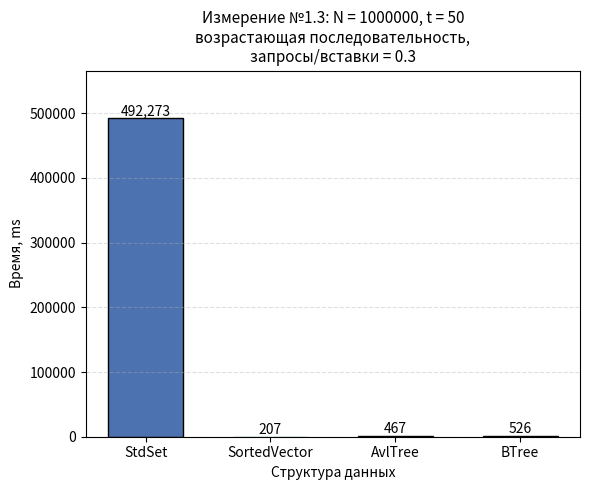

Python code for this plot:
#!/usr/bin/env python3
"""
Гистограмма результатов Измерения №1.3 (случай N = 1000000).

Оси:
  Ox -- структура данных (StdSet, SortedVector, AvlTree, BTree);
  Oy -- время обработки потока команд, ms (линейная или log-шкала, --log);
Заголовок -- параметры опыта из REPORT.md.

Источник чисел (по приоритету):
  1) --json <файл> -- JSON googlebenchmark (--benchmark_out=results.json);
     имена бенчмарков ожидаются вида Set13 / Vector13 / AvlTree13 / BTree13
     (или любые -- берутся как есть), поле real_time в ms;
  2) значения по умолчанию -- прогон от 21.10.2026 (N=1000000,
     data_1_3.txt, t=50): Set 492273, Vector 207, Avl 467, BTree 526.

ВНИМАНИЕ: разброс результатов ~2400x, на линейной шкале SortedVector/
AvlTree/BTree практически не видны -- для статьи используйте --log.

Запуск:
  python3 research/generators/plot_histogram_1_3.py --log
  python3 research/generators/plot_histogram_1_3.py --json results_1_3.json \
      --out research/pictures/histogram_1_3.png
"""

import argparse
import json
import os

import matplotlib
matplotlib.use("Agg")  # сохранение в файл без GUI
import matplotlib.pyplot as plt

# ==== параметры опыта (заголовок гистограммы) ====
TITLE = ("Измерение №1.3: N = 1000000, t = 50\n"
         "возрастающая последовательность,\n"
         "запросы/вставки = 0.3")

# ==== результаты прогона по умолчанию (Time, ms) ====
DEFAULT_LABELS = ["StdSet", "SortedVector", "AvlTree", "BTree"]
DEFAULT_TIMES_MS = [492273.0, 207.0, 467.0, 526.0]

# соответствие имён бенчмарков из JSON понятным подписям
JSON_NAME_MAP = {
    "Set13": "StdSet",
    "Vector13": "SortedVector",
    "AvlTree13": "AvlTree",
    "BTree13": "BTree",
}

DEFAULT_OUT = os.path.join("research", "pictures", "histogram_1_3.png")


def load_from_json(path):
    """Читает JSON googlebenchmark: ([labels], [real_time_ms])."""
    with open(path, encoding="utf-8") as f:
        data = json.load(f)

    labels, times = [], []
    for bm in data["benchmarks"]:
        name = bm["name"]
        labels.append(JSON_NAME_MAP.get(name, name))
        t = bm["real_time"]
        unit = bm.get("time_unit", "ms")
        if unit == "us":
            t /= 1000.0
        elif unit == "ns":
            t /= 1_000_000.0
        times.append(t)
    return labels, times


def fmt_ms(t):
    """Подпись значения: крупные числа -- без дробной части."""
    return f"{t:.2f}" if t < 100 else f"{t:,.0f}"


def parse_args():
    p = argparse.ArgumentParser(description=__doc__,
                                formatter_class=argparse.RawDescriptionHelpFormatter)
    p.add_argument("--json", type=str, default=None,
                   help="JSON googlebenchmark (--benchmark_out) вместо значений по умолчанию")
    p.add_argument("--log", action="store_true",
                   help="логарифмическая шкала Oy (рекомендуется: разброс ~2400x)")
    p.add_argument("--out", type=str, default=DEFAULT_OUT,
                   help="путь к сохраняемому PNG")
    return p.parse_args()


def main():
    args = parse_args()

    if args.json:
        labels, times = load_from_json(args.json)
    else:
        labels, times = DEFAULT_LABELS, DEFAULT_TIMES_MS

    fig, ax = plt.subplots(figsize=(6, 5))
    bars = ax.bar(labels, times, color="#4C72B0", edgecolor="black", width=0.6)

    # подписи значений над столбцами
    for bar, t in zip(bars, times):
        ax.text(bar.get_x() + bar.get_width() / 2, bar.get_height(),
                fmt_ms(t), ha="center", va="bottom", fontsize=10)

    # отметим победителя
    best = times.index(min(times))
    bars[best].set_color("#55A868")

    ax.set_xlabel("Структура данных")
    ax.set_ylabel("Время, ms" + (" (log)" if args.log else ""))
    ax.set_title(TITLE, fontsize=11)
    ax.grid(axis="y", linestyle="--", alpha=0.4)

    if args.log:
        ax.set_yscale("log")
        ax.set_ylim(min(times) / 2, max(times) * 4)
    else:
        ax.set_ylim(0, max(times) * 1.15)

    out_dir = os.path.dirname(args.out)
    if out_dir:
        os.makedirs(out_dir, exist_ok=True)
    fig.tight_layout()
    fig.savefig(args.out, dpi=200)
    print(f"histogram saved to {args.out} (log={args.log})")
    for label, t in zip(labels, times):
        print(f"  {label:<14} {fmt_ms(t)} ms")


if __name__ == "__main__":
    main()
